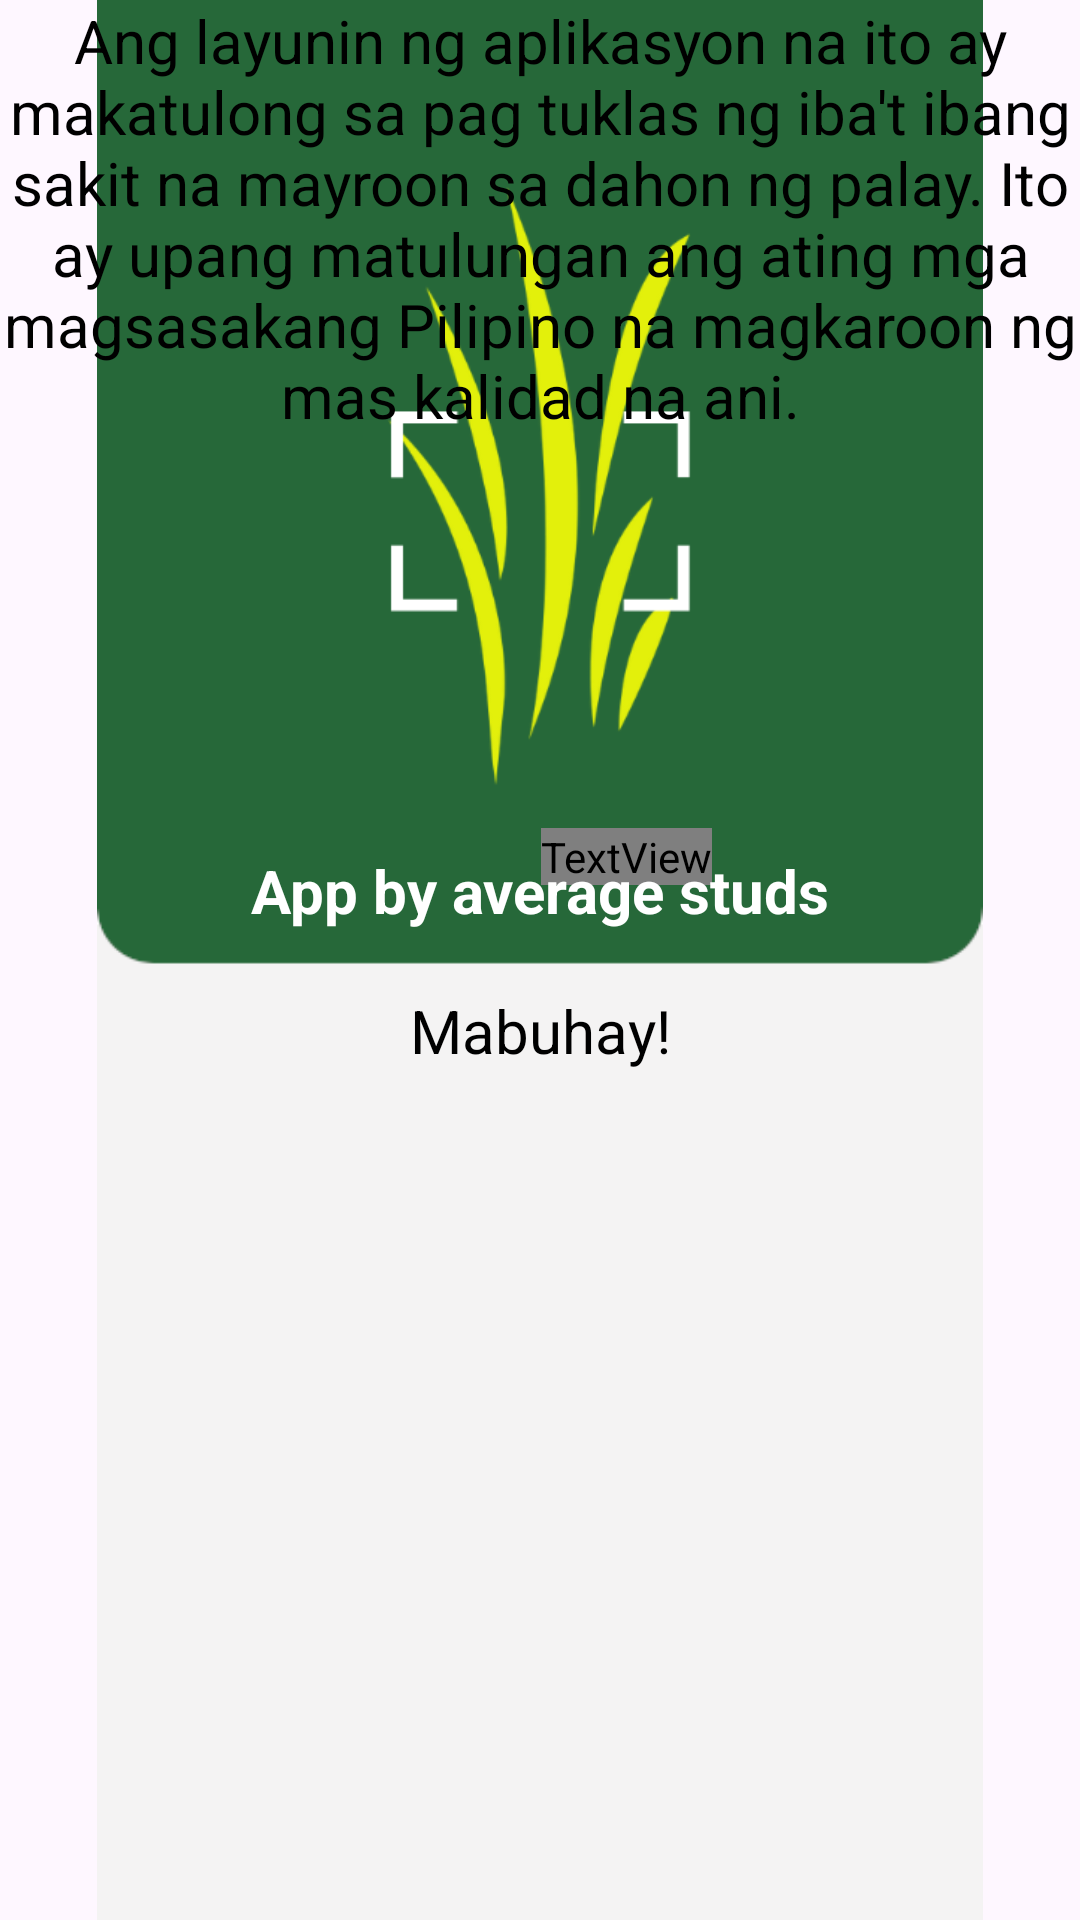

The Android layout XML behind this screen, and the referenced resources:
<!-- AndroidManifest.xml: application theme Theme.PalayLeafDiseaseDetector -->
<!-- res/layout/activity_main.xml -->
<?xml version="1.0" encoding="utf-8"?>
<androidx.constraintlayout.widget.ConstraintLayout xmlns:android="http://schemas.android.com/apk/res/android"
    xmlns:app="http://schemas.android.com/apk/res-auto"
    xmlns:tools="http://schemas.android.com/tools"
    android:id="@+id/main"
    android:layout_width="wrap_content"
    android:layout_height="wrap_content"
    tools:context=".MainActivity">


    <ImageView
        android:id="@+id/imageView"
        android:layout_width="match_parent"
        android:layout_height="match_parent"
        android:contentDescription="TODO"
        app:layout_constraintEnd_toEndOf="parent"
        app:layout_constraintStart_toStartOf="parent"
        app:layout_constraintTop_toTopOf="parent"
        app:srcCompat="@drawable/bg" />

    <ImageView
        android:id="@+id/imageView2"
        android:layout_width="298dp"
        android:layout_height="249dp"
        app:layout_constraintBottom_toBottomOf="parent"
        app:layout_constraintEnd_toEndOf="parent"
        app:layout_constraintHorizontal_bias="0.495"
        app:layout_constraintStart_toStartOf="parent"
        app:layout_constraintTop_toTopOf="@+id/imageView"
        app:layout_constraintVertical_bias="0.118"
        app:srcCompat="@drawable/logo" />

    <TextView
        android:id="@+id/textView2"
        android:layout_width="wrap_content"
        android:layout_height="wrap_content"
        android:fontFamily="@font/poppins"
        android:text="Palay Leaf Disease Detector"
        android:textColor="@color/white"
        android:textSize="25sp"
        android:textStyle="bold"
        android:textAppearance="@font/poppins"
        app:layout_constraintBottom_toBottomOf="@+id/imageView2"
        app:layout_constraintEnd_toEndOf="parent"
        app:layout_constraintHorizontal_bias="0.595"
        app:layout_constraintStart_toStartOf="parent"
        app:layout_constraintTop_toTopOf="@+id/imageView2"
        app:layout_constraintVertical_bias="1.0" />

    <TextView
        android:id="@+id/textView3"
        android:layout_width="wrap_content"
        android:layout_height="wrap_content"
        android:text="App by average studs"
        android:textColor="@color/white"
        android:textSize="20sp"
        android:textStyle="bold"
        app:layout_constraintBottom_toBottomOf="parent"
        app:layout_constraintEnd_toEndOf="parent"
        app:layout_constraintStart_toStartOf="@+id/imageView"
        app:layout_constraintTop_toTopOf="parent"
        app:layout_constraintVertical_bias="0.462" />

    <TextView
        android:id="@+id/textView4"
        android:layout_width="87dp"
        android:layout_height="28dp"
        android:text="Mabuhay!"
        android:textColor="@color/black"
        android:textSize="20sp"
        android:textStyle="normal"
        app:layout_constraintBottom_toBottomOf="@+id/imageView"
        app:layout_constraintEnd_toEndOf="parent"
        app:layout_constraintStart_toStartOf="parent"
        app:layout_constraintTop_toTopOf="parent"
        app:layout_constraintVertical_bias="0.539" />

    <TextView
        android:id="@+id/textView5"
        android:layout_width="match_parent"
        android:layout_height="match_parent"
        android:text="Ang layunin ng aplikasyon na ito ay makatulong sa pag tuklas ng iba't ibang sakit na mayroon sa dahon ng palay. Ito ay upang matulungan ang ating mga magsasakang Pilipino na magkaroon ng mas kalidad na ani."
        android:textAlignment="center"
        android:textColor="@color/black"
        android:textSize="20sp"
        android:textStyle="normal"
        app:layout_constraintBottom_toBottomOf="parent"
        app:layout_constraintEnd_toEndOf="parent"
        app:layout_constraintHorizontal_bias="0.0"
        app:layout_constraintStart_toStartOf="parent"
        app:layout_constraintTop_toBottomOf="@+id/textView4"
        app:layout_constraintVertical_bias="0.038" />

    <TextView
        android:id="@+id/textView6"
        android:layout_width="wrap_content"
        android:layout_height="wrap_content"
        android:text="pindutin upang subukan ang app"
        android:textColor="@color/black"
        android:textSize="20sp"
        android:textStyle="normal"
        app:layout_constraintBottom_toBottomOf="parent"
        app:layout_constraintEnd_toEndOf="parent"
        app:layout_constraintStart_toStartOf="parent"
        app:layout_constraintTop_toBottomOf="@+id/textView5"
        app:layout_constraintVertical_bias="0.103" />


    <Button
        android:id="@+id/subukan"
        android:layout_width="wrap_content"
        android:layout_height="wrap_content"
        android:text="subukan"
        app:layout_constraintBottom_toBottomOf="parent"
        app:layout_constraintEnd_toEndOf="parent"
        app:layout_constraintHorizontal_bias="0.498"
        app:layout_constraintStart_toStartOf="parent"
        app:layout_constraintTop_toBottomOf="@+id/textView6"
        app:layout_constraintVertical_bias="0.106" />

    <com.example.palayleafdiseasedetector.Camera2Preview
        android:id="@+id/camera_preview"
        android:layout_width="match_parent"
        android:layout_height="match_parent"
        android:visibility="gone"/>



</androidx.constraintlayout.widget.ConstraintLayout>
<!-- resources referenced by this layout -->
<resources>
  <!-- drawable bg: png bitmap (drawable, 6365 bytes) -->
  <!-- drawable logo: png bitmap (drawable, 31098 bytes) -->
  <style name="Theme.PalayLeafDiseaseDetector" parent="Base.Theme.PalayLeafDiseaseDetector" />
  <style name="Base.Theme.PalayLeafDiseaseDetector" parent="Theme.Material3.DayNight.NoActionBar">
          
          
      </style>
  <!-- not gathered from this repository: default colours our renderer supplied (Android Studio template values) -->
  <color name="black">#FF000000</color>
  <color name="white">#FFFFFFFF</color>
</resources>
